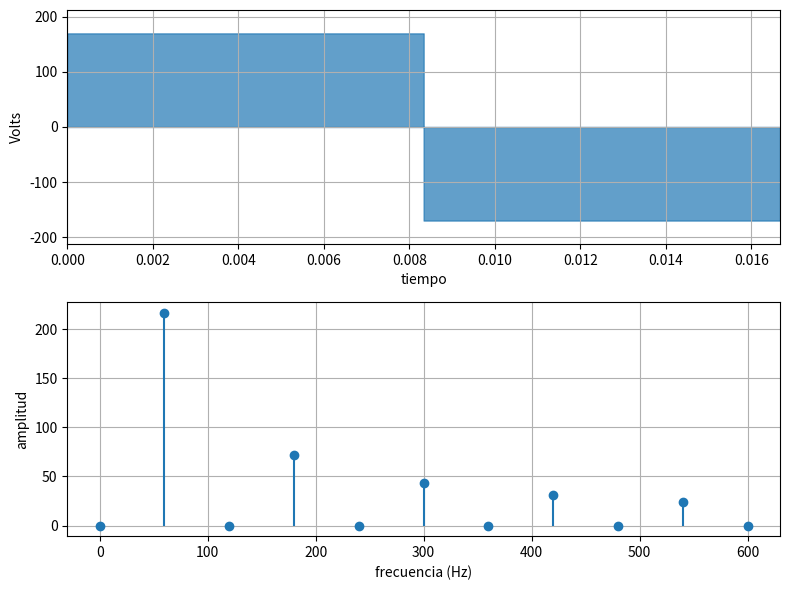

Write Python code to recreate this figure. (Note: this script raises an exception after producing the figure.)
"""
LABORATORIO 3 - PUNTOS 1, 2 Y 3 (PYTHON)
Onda cuadrada de 170 V y 60 Hz, cálculo de 10 coeficientes con integración trapezoidal
y gráficas de señal original (fill_between / area) y espectro de amplitud (stem).
"""

import os
import numpy as np
import matplotlib.pyplot as plt

trapz = getattr(np, 'trapezoid', getattr(np, 'trapz', None))

def main():
    print(">>> Ejecutando Puntos 1, 2 y 3 (Python)...")
    
    # 1. Definición de variables
    T = 1.0 / 60.0
    fo = 60.0
    wo = 2.0 * np.pi / T
    A = 170.0
    N = 100000
    t = np.linspace(0, T, N, endpoint=False)
    
    v = np.zeros(N)
    mid = N // 2
    v[:mid] = A
    v[mid:] = -A
    
    # 2. Cálculo de los primeros 10 coeficientes de Fourier con trapz
    a0 = trapz(v, t)
    M = 10
    a = np.zeros(M)
    b = np.zeros(M)
    
    for i in range(1, M + 1):
        a[i - 1] = 2.0 * trapz(v * np.cos(i * wo * t), t) / T
        b[i - 1] = 2.0 * trapz(v * np.sin(i * wo * t), t) / T
        
    n = np.arange(0, M + 1)
    c = np.concatenate(([a0], np.sqrt(a**2 + b**2)))
    
    # 3. Graficar señales originales y espectro
    fig, (ax1, ax2) = plt.subplots(2, 1, figsize=(8, 6))
    
    ax1.fill_between(t, v, step="pre", color="#1f77b4", alpha=0.7)
    ax1.set_xlim(0, 1.0 / fo)
    ax1.set_ylim(-1.25 * A, 1.25 * A)
    ax1.set_xlabel('tiempo')
    ax1.set_ylabel('Volts')
    ax1.grid(True)
    
    ax2.stem(n * fo, c, basefmt=" ")
    ax2.set_xlabel('frecuencia (Hz)')
    ax2.set_ylabel('amplitud')
    ax2.grid(True)
    
    plt.tight_layout()
    img_dir = os.path.join(os.path.dirname(__file__), '..', 'Informe', 'imagenes')
    os.makedirs(img_dir, exist_ok=True)
    fig.savefig(os.path.join(img_dir, 'py_punto1_2_3_onda_cuadrada_10armonicos.png'), dpi=300)
    plt.close(fig)
    print("Puntos 1, 2 y 3 (Python) completados con éxito.")

if __name__ == '__main__':
    main()
